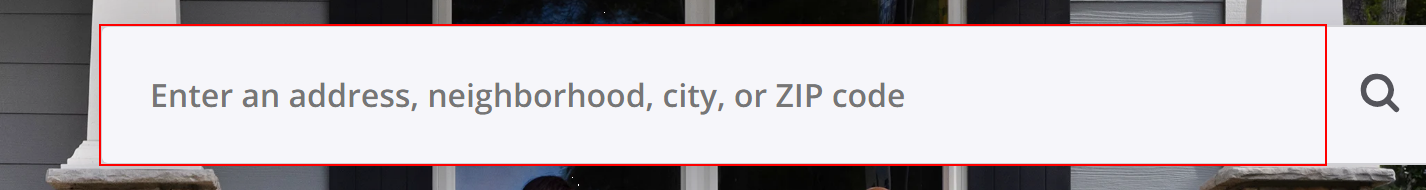
Workflow: Main

Step 1: type "location" into the text box

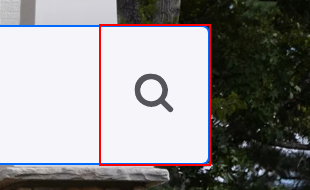
Step 2: click on the element

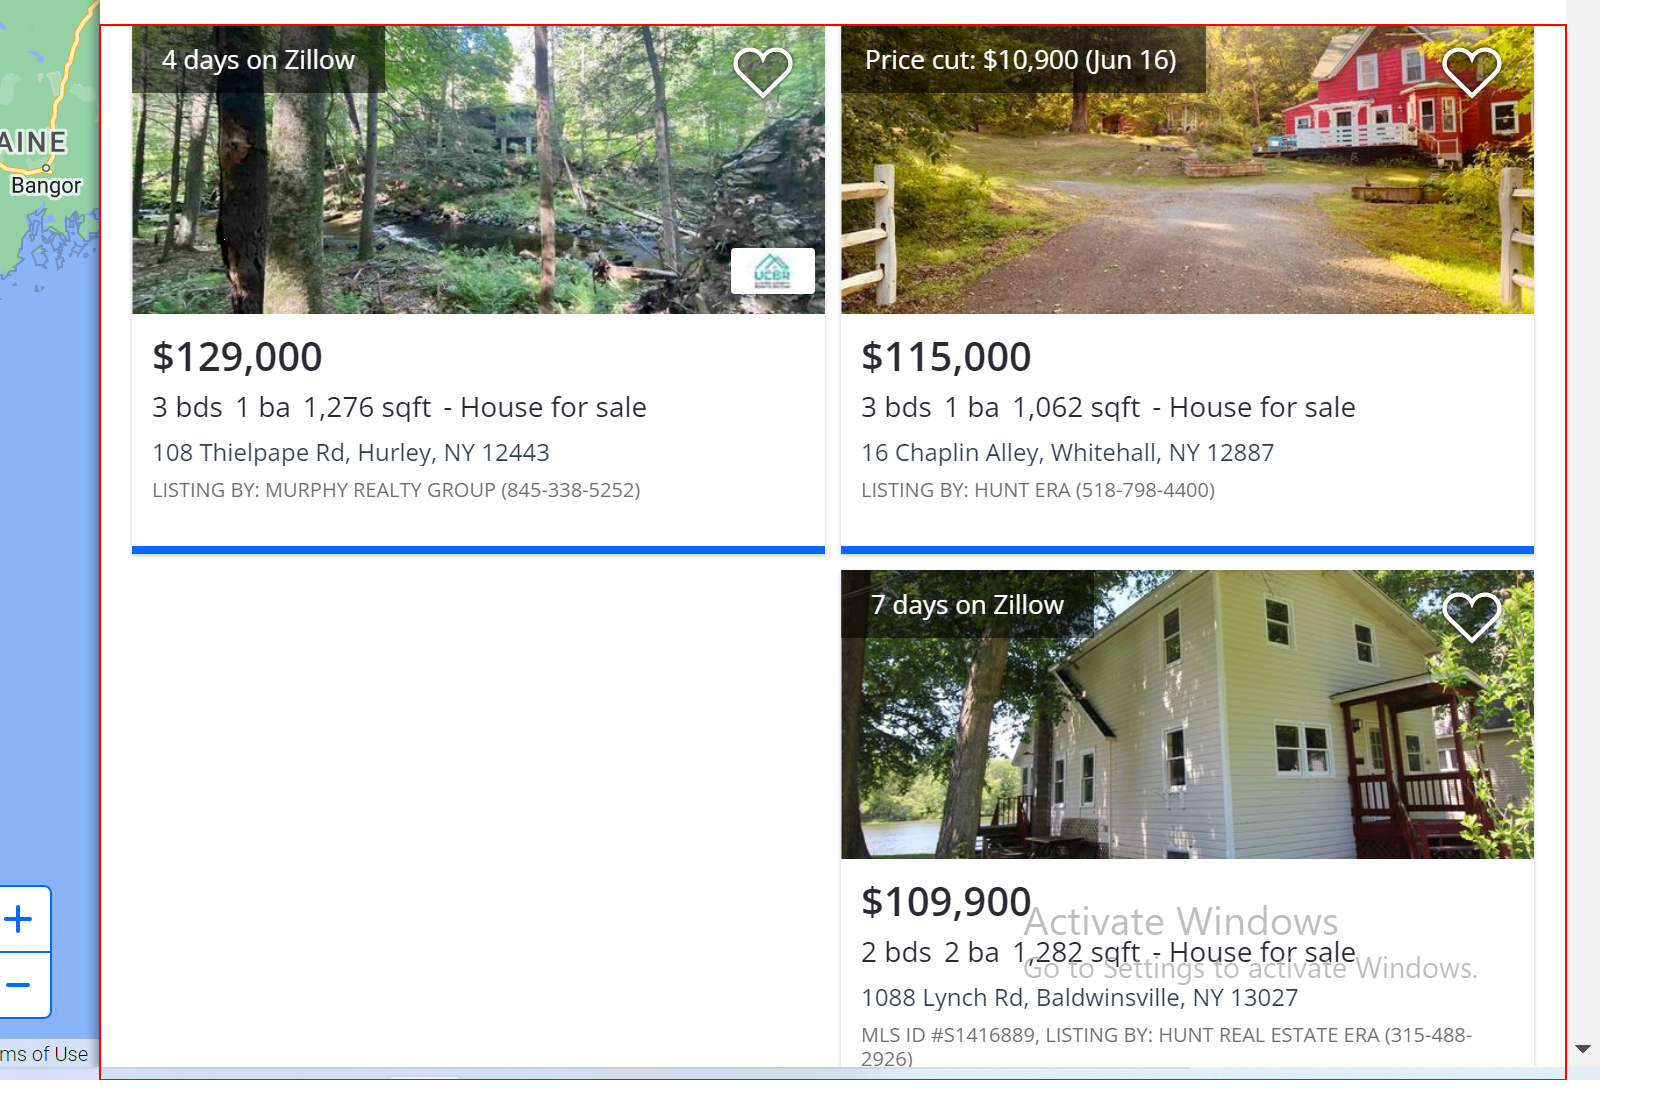
Step 3: get-text from the list